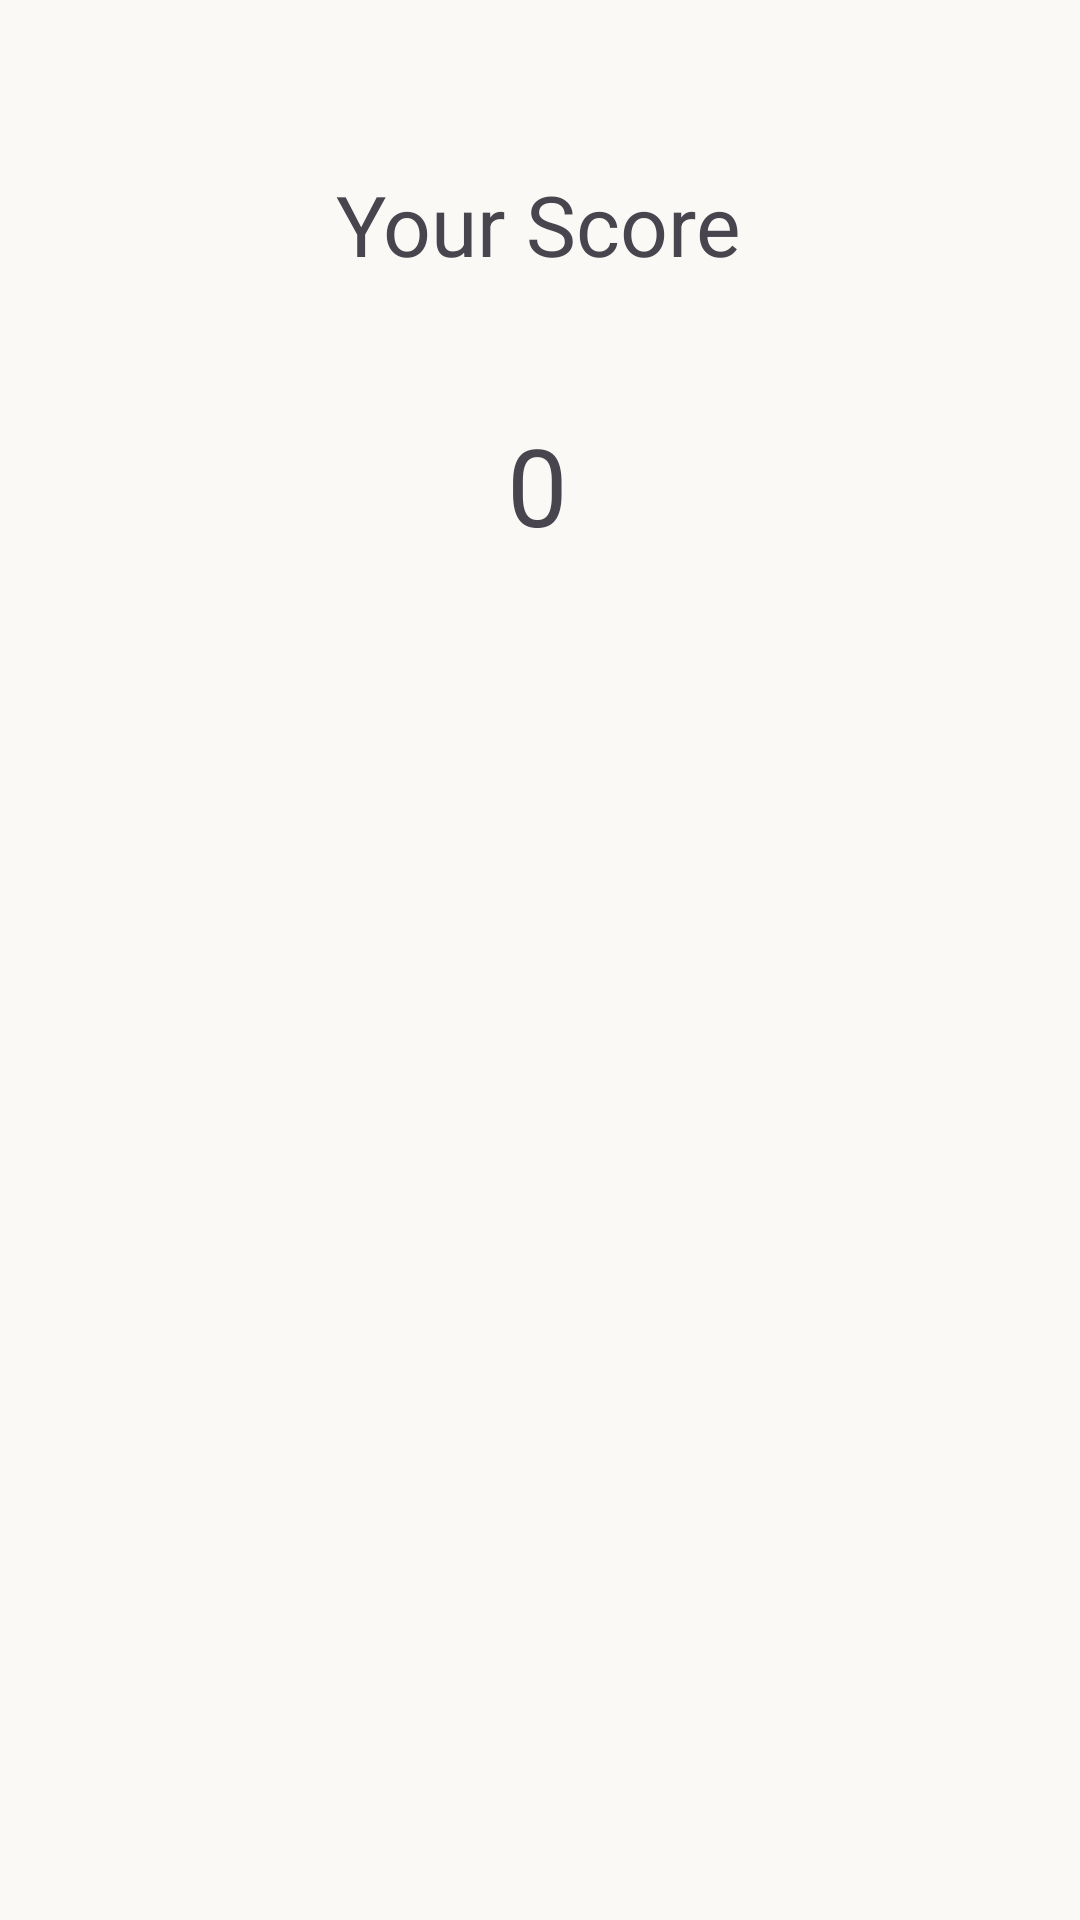

This screen was rendered from an Android layout file. Write that file and the resources it references.
<!-- AndroidManifest.xml: application theme Theme.McqAI -->
<!-- res/layout/fragment_score_screen.xml -->
<?xml version="1.0" encoding="utf-8"?>
<androidx.constraintlayout.widget.ConstraintLayout xmlns:android="http://schemas.android.com/apk/res/android"
    xmlns:app="http://schemas.android.com/apk/res-auto"
    xmlns:tools="http://schemas.android.com/tools"
    android:layout_width="match_parent"
    android:layout_height="match_parent"
    tools:context=".ScoreScreen">

    <TextView
        android:id="@+id/scoreTitle"
        android:layout_width="wrap_content"
        android:layout_height="wrap_content"
        android:layout_marginTop="56dp"
        android:text="Your Score"
        android:textSize="28sp"
        app:layout_constraintEnd_toEndOf="parent"
        app:layout_constraintHorizontal_bias="0.498"
        app:layout_constraintStart_toStartOf="parent"
        app:layout_constraintTop_toTopOf="parent" />

    <TextView
        android:id="@+id/score"
        android:layout_width="wrap_content"
        android:layout_height="wrap_content"
        android:layout_marginTop="44dp"
        android:text="0"

        android:textSize="36sp"
        app:layout_constraintEnd_toEndOf="parent"
        app:layout_constraintHorizontal_bias="0.498"
        app:layout_constraintStart_toStartOf="parent"
        app:layout_constraintTop_toBottomOf="@+id/scoreTitle" />

</androidx.constraintlayout.widget.ConstraintLayout>
<!-- resources referenced by this layout -->
<resources>
  <style name="Theme.McqAI" parent="Base.Theme.McqAI" />
  <style name="Base.Theme.McqAI" parent="Theme.Material3.DayNight.NoActionBar">
          <item name="colorPrimary">@color/brand_primary</item>
          <item name="colorPrimaryVariant">@color/brand_secondary</item>
          <item name="colorOnPrimary">@color/white</item>
          <item name="colorSecondary">@color/brand_primary</item>
          <item name="colorOnSecondary">@color/white</item>
          <item name="android:colorBackground">@color/white</item>
  
  
      </style>
  <color name="brand_primary">#9B51E0</color>
  <color name="brand_secondary">#263238</color>
  <color name="white">#FBF9F5</color>
</resources>
